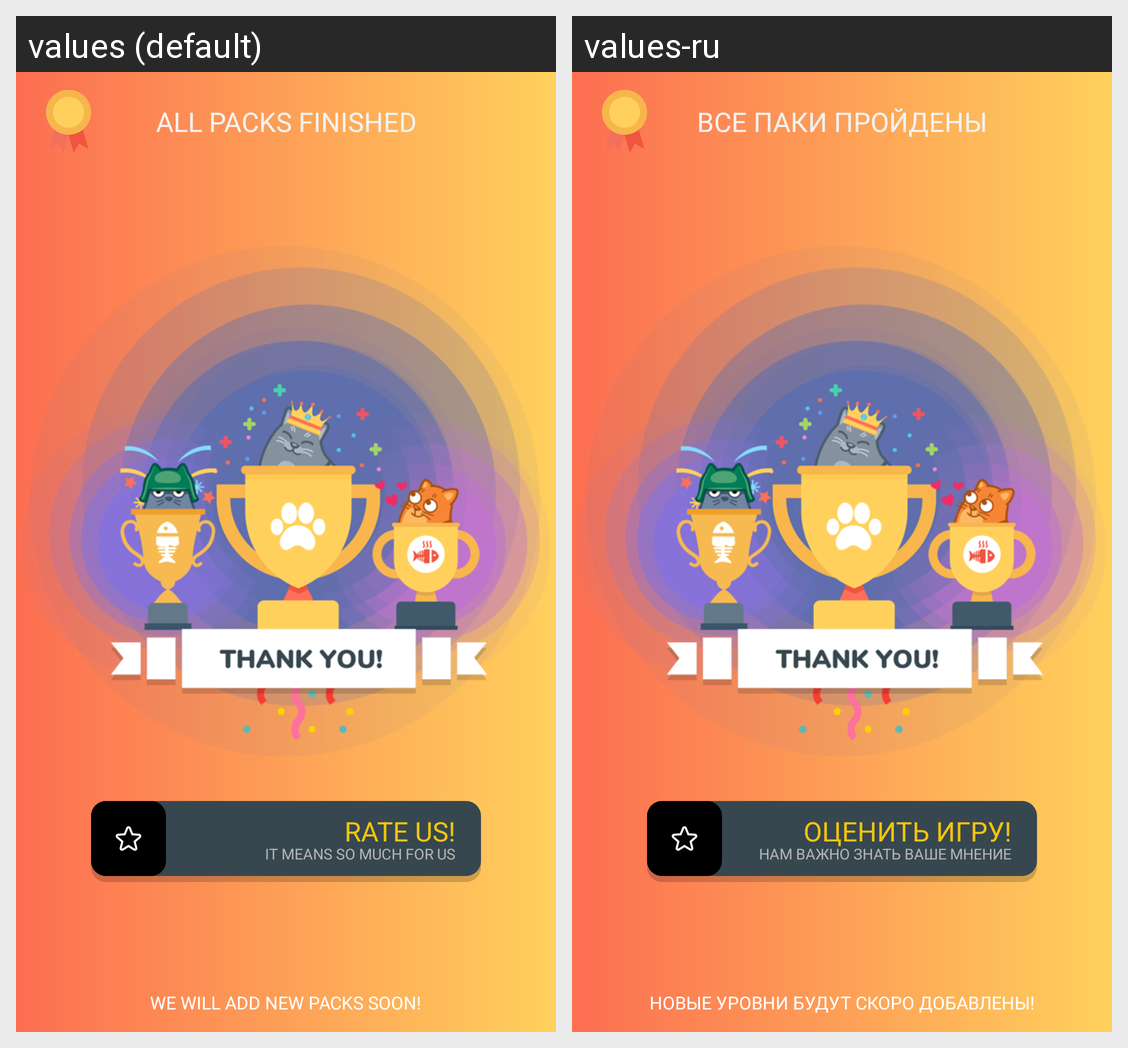

This grid shows one Android layout under two languages. Give, for every string resource on the screen, its name, the default text and each shown locale's text.
Android screen res/layout/frag_game_finished.xml rendered under 2 locales, left to right: values (default), values-ru. Device: Nexus 5 (rendered at 1080×1920; each locale shown at half size, 540×960, under a caption strip naming it); theme WordChunksAppTheme.
Strings drawn on this screen, with the default value and each locale's value (text and hints the layout hard-codes, and strings that could not be matched under every locale, appear in the picture but are not listed):

all_packs_finished
  values: ALL PACKS FINISHED
  values-ru: ВСЕ ПАКИ ПРОЙДЕНЫ

rate_us
  values: RATE US!
  values-ru: ОЦЕНИТЬ ИГРУ!

it_means_so_much_for_us
  values: IT MEANS SO MUCH FOR US
  values-ru: НАМ ВАЖНО ЗНАТЬ ВАШЕ МНЕНИЕ

we_will_add_new_packs_soon
  values: WE WILL ADD NEW PACKS SOON!
  values-ru: НОВЫЕ УРОВНИ БУДУТ СКОРО ДОБАВЛЕНЫ!
